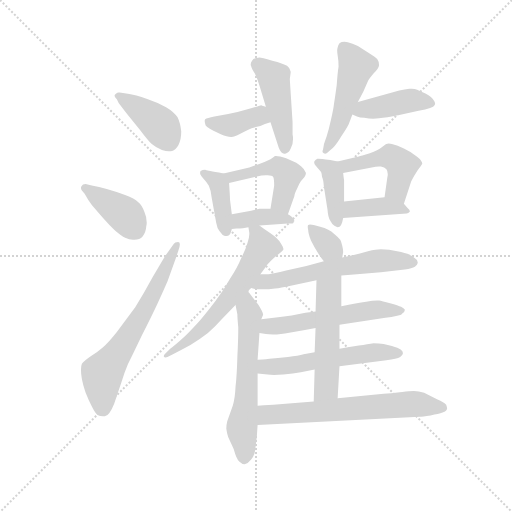
t = 0.00 s
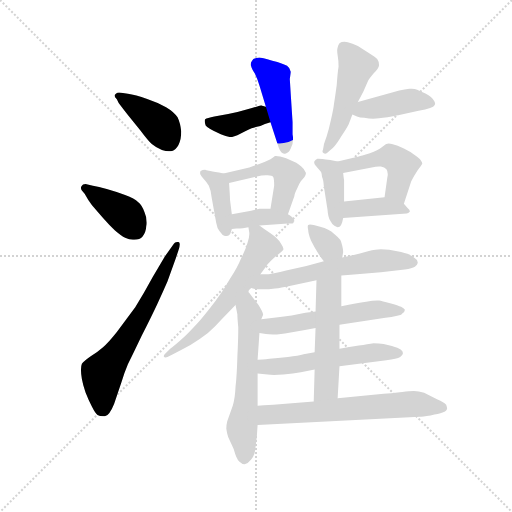
t = 2.73 s
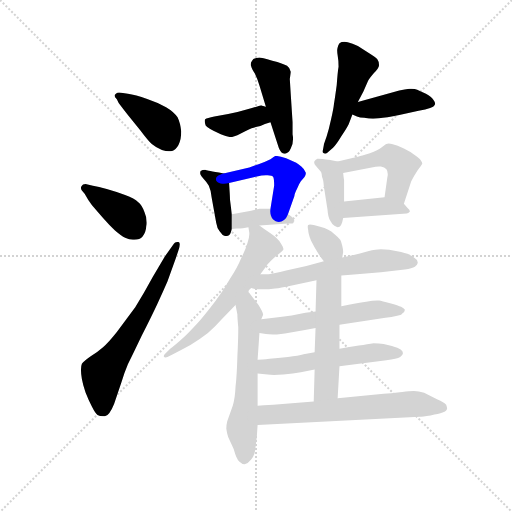
t = 5.45 s
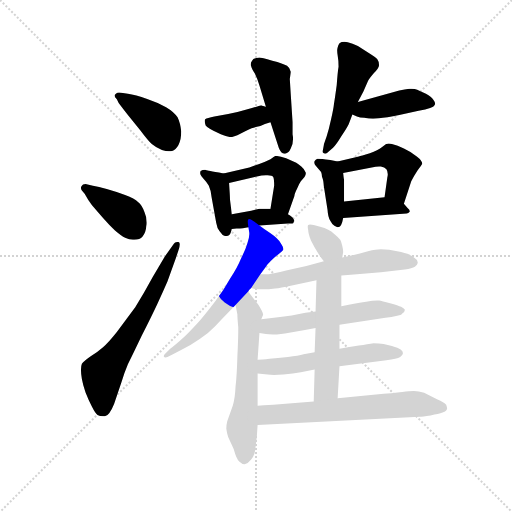
t = 8.17 s
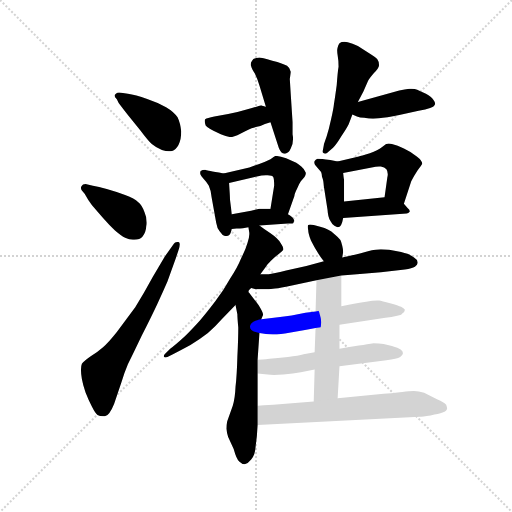
t = 10.90 s
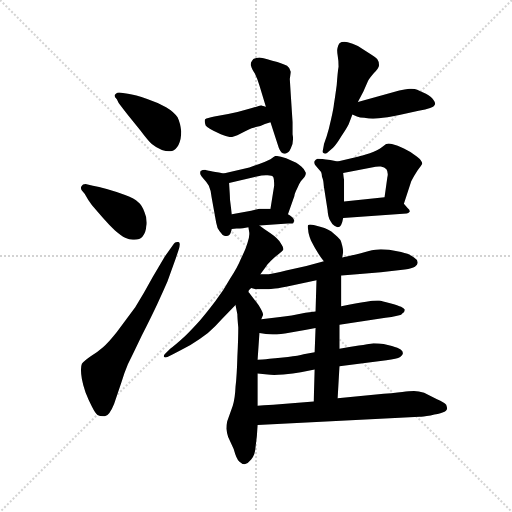
t = 13.62 s

The animated SVG that drew these frames (rendered in a browser with its animation timeline set to each time). Animation: 21 CSS @keyframes rules; one cycle of 13.62 s.

<svg version="1.1" viewBox="0 0 1024 1024" xmlns="http://www.w3.org/2000/svg">
  <g stroke="lightgray" stroke-dasharray="1,1" stroke-width="1" transform="scale(4, 4)">
    <line x1="0" y1="0" x2="256" y2="256"></line>
    <line x1="256" y1="0" x2="0" y2="256"></line>
    <line x1="128" y1="0" x2="128" y2="256"></line>
    <line x1="0" y1="128" x2="256" y2="128"></line>
  </g>
  <g transform="scale(0.92, -0.92) translate(60, -850)">
    <style type="text/css">
      
        @keyframes keyframes0 {
          from {
            stroke: blue;
            stroke-dashoffset: 409;
            stroke-width: 128;
          }
          57% {
            animation-timing-function: step-end;
            stroke: blue;
            stroke-dashoffset: 0;
            stroke-width: 128;
          }
          to {
            stroke: black;
            stroke-width: 1024;
          }
        }
        #make-me-a-hanzi-animation-0 {
          animation: keyframes0 0.5828450520833334s both;
          animation-delay: 0s;
          animation-timing-function: linear;
        }
      
        @keyframes keyframes1 {
          from {
            stroke: blue;
            stroke-dashoffset: 401;
            stroke-width: 128;
          }
          57% {
            animation-timing-function: step-end;
            stroke: blue;
            stroke-dashoffset: 0;
            stroke-width: 128;
          }
          to {
            stroke: black;
            stroke-width: 1024;
          }
        }
        #make-me-a-hanzi-animation-1 {
          animation: keyframes1 0.5763346354166666s both;
          animation-delay: 0.5828450520833334s;
          animation-timing-function: linear;
        }
      
        @keyframes keyframes2 {
          from {
            stroke: blue;
            stroke-dashoffset: 662;
            stroke-width: 128;
          }
          68% {
            animation-timing-function: step-end;
            stroke: blue;
            stroke-dashoffset: 0;
            stroke-width: 128;
          }
          to {
            stroke: black;
            stroke-width: 1024;
          }
        }
        #make-me-a-hanzi-animation-2 {
          animation: keyframes2 0.7887369791666666s both;
          animation-delay: 1.1591796875s;
          animation-timing-function: linear;
        }
      
        @keyframes keyframes3 {
          from {
            stroke: blue;
            stroke-dashoffset: 391;
            stroke-width: 128;
          }
          56% {
            animation-timing-function: step-end;
            stroke: blue;
            stroke-dashoffset: 0;
            stroke-width: 128;
          }
          to {
            stroke: black;
            stroke-width: 1024;
          }
        }
        #make-me-a-hanzi-animation-3 {
          animation: keyframes3 0.5681966145833334s both;
          animation-delay: 1.9479166666666665s;
          animation-timing-function: linear;
        }
      
        @keyframes keyframes4 {
          from {
            stroke: blue;
            stroke-dashoffset: 462;
            stroke-width: 128;
          }
          60% {
            animation-timing-function: step-end;
            stroke: blue;
            stroke-dashoffset: 0;
            stroke-width: 128;
          }
          to {
            stroke: black;
            stroke-width: 1024;
          }
        }
        #make-me-a-hanzi-animation-4 {
          animation: keyframes4 0.6259765625s both;
          animation-delay: 2.51611328125s;
          animation-timing-function: linear;
        }
      
        @keyframes keyframes5 {
          from {
            stroke: blue;
            stroke-dashoffset: 505;
            stroke-width: 128;
          }
          62% {
            animation-timing-function: step-end;
            stroke: blue;
            stroke-dashoffset: 0;
            stroke-width: 128;
          }
          to {
            stroke: black;
            stroke-width: 1024;
          }
        }
        #make-me-a-hanzi-animation-5 {
          animation: keyframes5 0.6609700520833334s both;
          animation-delay: 3.14208984375s;
          animation-timing-function: linear;
        }
      
        @keyframes keyframes6 {
          from {
            stroke: blue;
            stroke-dashoffset: 421;
            stroke-width: 128;
          }
          58% {
            animation-timing-function: step-end;
            stroke: blue;
            stroke-dashoffset: 0;
            stroke-width: 128;
          }
          to {
            stroke: black;
            stroke-width: 1024;
          }
        }
        #make-me-a-hanzi-animation-6 {
          animation: keyframes6 0.5926106770833334s both;
          animation-delay: 3.8030598958333335s;
          animation-timing-function: linear;
        }
      
        @keyframes keyframes7 {
          from {
            stroke: blue;
            stroke-dashoffset: 399;
            stroke-width: 128;
          }
          56% {
            animation-timing-function: step-end;
            stroke: blue;
            stroke-dashoffset: 0;
            stroke-width: 128;
          }
          to {
            stroke: black;
            stroke-width: 1024;
          }
        }
        #make-me-a-hanzi-animation-7 {
          animation: keyframes7 0.57470703125s both;
          animation-delay: 4.395670572916667s;
          animation-timing-function: linear;
        }
      
        @keyframes keyframes8 {
          from {
            stroke: blue;
            stroke-dashoffset: 477;
            stroke-width: 128;
          }
          61% {
            animation-timing-function: step-end;
            stroke: blue;
            stroke-dashoffset: 0;
            stroke-width: 128;
          }
          to {
            stroke: black;
            stroke-width: 1024;
          }
        }
        #make-me-a-hanzi-animation-8 {
          animation: keyframes8 0.63818359375s both;
          animation-delay: 4.970377604166667s;
          animation-timing-function: linear;
        }
      
        @keyframes keyframes9 {
          from {
            stroke: blue;
            stroke-dashoffset: 388;
            stroke-width: 128;
          }
          56% {
            animation-timing-function: step-end;
            stroke: blue;
            stroke-dashoffset: 0;
            stroke-width: 128;
          }
          to {
            stroke: black;
            stroke-width: 1024;
          }
        }
        #make-me-a-hanzi-animation-9 {
          animation: keyframes9 0.5657552083333334s both;
          animation-delay: 5.608561197916667s;
          animation-timing-function: linear;
        }
      
        @keyframes keyframes10 {
          from {
            stroke: blue;
            stroke-dashoffset: 407;
            stroke-width: 128;
          }
          57% {
            animation-timing-function: step-end;
            stroke: blue;
            stroke-dashoffset: 0;
            stroke-width: 128;
          }
          to {
            stroke: black;
            stroke-width: 1024;
          }
        }
        #make-me-a-hanzi-animation-10 {
          animation: keyframes10 0.5812174479166666s both;
          animation-delay: 6.17431640625s;
          animation-timing-function: linear;
        }
      
        @keyframes keyframes11 {
          from {
            stroke: blue;
            stroke-dashoffset: 477;
            stroke-width: 128;
          }
          61% {
            animation-timing-function: step-end;
            stroke: blue;
            stroke-dashoffset: 0;
            stroke-width: 128;
          }
          to {
            stroke: black;
            stroke-width: 1024;
          }
        }
        #make-me-a-hanzi-animation-11 {
          animation: keyframes11 0.63818359375s both;
          animation-delay: 6.755533854166667s;
          animation-timing-function: linear;
        }
      
        @keyframes keyframes12 {
          from {
            stroke: blue;
            stroke-dashoffset: 395;
            stroke-width: 128;
          }
          56% {
            animation-timing-function: step-end;
            stroke: blue;
            stroke-dashoffset: 0;
            stroke-width: 128;
          }
          to {
            stroke: black;
            stroke-width: 1024;
          }
        }
        #make-me-a-hanzi-animation-12 {
          animation: keyframes12 0.5714518229166666s both;
          animation-delay: 7.393717447916667s;
          animation-timing-function: linear;
        }
      
        @keyframes keyframes13 {
          from {
            stroke: blue;
            stroke-dashoffset: 623;
            stroke-width: 128;
          }
          67% {
            animation-timing-function: step-end;
            stroke: blue;
            stroke-dashoffset: 0;
            stroke-width: 128;
          }
          to {
            stroke: black;
            stroke-width: 1024;
          }
        }
        #make-me-a-hanzi-animation-13 {
          animation: keyframes13 0.7569986979166666s both;
          animation-delay: 7.965169270833334s;
          animation-timing-function: linear;
        }
      
        @keyframes keyframes14 {
          from {
            stroke: blue;
            stroke-dashoffset: 607;
            stroke-width: 128;
          }
          66% {
            animation-timing-function: step-end;
            stroke: blue;
            stroke-dashoffset: 0;
            stroke-width: 128;
          }
          to {
            stroke: black;
            stroke-width: 1024;
          }
        }
        #make-me-a-hanzi-animation-14 {
          animation: keyframes14 0.7439778645833334s both;
          animation-delay: 8.72216796875s;
          animation-timing-function: linear;
        }
      
        @keyframes keyframes15 {
          from {
            stroke: blue;
            stroke-dashoffset: 343;
            stroke-width: 128;
          }
          53% {
            animation-timing-function: step-end;
            stroke: blue;
            stroke-dashoffset: 0;
            stroke-width: 128;
          }
          to {
            stroke: black;
            stroke-width: 1024;
          }
        }
        #make-me-a-hanzi-animation-15 {
          animation: keyframes15 0.5291341145833334s both;
          animation-delay: 9.466145833333334s;
          animation-timing-function: linear;
        }
      
        @keyframes keyframes16 {
          from {
            stroke: blue;
            stroke-dashoffset: 609;
            stroke-width: 128;
          }
          66% {
            animation-timing-function: step-end;
            stroke: blue;
            stroke-dashoffset: 0;
            stroke-width: 128;
          }
          to {
            stroke: black;
            stroke-width: 1024;
          }
        }
        #make-me-a-hanzi-animation-16 {
          animation: keyframes16 0.74560546875s both;
          animation-delay: 9.995279947916668s;
          animation-timing-function: linear;
        }
      
        @keyframes keyframes17 {
          from {
            stroke: blue;
            stroke-dashoffset: 562;
            stroke-width: 128;
          }
          65% {
            animation-timing-function: step-end;
            stroke: blue;
            stroke-dashoffset: 0;
            stroke-width: 128;
          }
          to {
            stroke: black;
            stroke-width: 1024;
          }
        }
        #make-me-a-hanzi-animation-17 {
          animation: keyframes17 0.7073567708333334s both;
          animation-delay: 10.740885416666668s;
          animation-timing-function: linear;
        }
      
        @keyframes keyframes18 {
          from {
            stroke: blue;
            stroke-dashoffset: 561;
            stroke-width: 128;
          }
          65% {
            animation-timing-function: step-end;
            stroke: blue;
            stroke-dashoffset: 0;
            stroke-width: 128;
          }
          to {
            stroke: black;
            stroke-width: 1024;
          }
        }
        #make-me-a-hanzi-animation-18 {
          animation: keyframes18 0.70654296875s both;
          animation-delay: 11.448242187500002s;
          animation-timing-function: linear;
        }
      
        @keyframes keyframes19 {
          from {
            stroke: blue;
            stroke-dashoffset: 532;
            stroke-width: 128;
          }
          63% {
            animation-timing-function: step-end;
            stroke: blue;
            stroke-dashoffset: 0;
            stroke-width: 128;
          }
          to {
            stroke: black;
            stroke-width: 1024;
          }
        }
        #make-me-a-hanzi-animation-19 {
          animation: keyframes19 0.6829427083333334s both;
          animation-delay: 12.154785156250002s;
          animation-timing-function: linear;
        }
      
        @keyframes keyframes20 {
          from {
            stroke: blue;
            stroke-dashoffset: 658;
            stroke-width: 128;
          }
          68% {
            animation-timing-function: step-end;
            stroke: blue;
            stroke-dashoffset: 0;
            stroke-width: 128;
          }
          to {
            stroke: black;
            stroke-width: 1024;
          }
        }
        #make-me-a-hanzi-animation-20 {
          animation: keyframes20 0.7854817708333334s both;
          animation-delay: 12.837727864583336s;
          animation-timing-function: linear;
        }
      
    </style>
    
      <path d="M 198 626 Q 213 606 222 595 L 244 568 Q 262 544 270 537 Q 278 530 292 524 Q 301 521 307 521 Q 311 521 314 522 Q 322 524 328 535 Q 334 546 334 564 Q 332 583 326 595 Q 318 607 301 617 Q 284 627 260 635 Q 234 644 218 646 L 200 649 L 198 649 Q 195 649 192 646 Q 189 644 189 642 Q 189 639 194 634 L 198 626 Z" fill="lightgray"></path>
    
      <path d="M 124 429 Q 131 416 140 404 L 164 376 Q 178 360 190 349 Q 204 337 212 333 Q 221 329 229 329 L 232 329 Q 244 329 250 336 Q 257 344 258 358 Q 259 362 259 366 Q 259 378 254 389 Q 249 404 240 411 Q 233 418 212 426 Q 190 434 172 439 Q 154 444 142 446 L 126 450 Q 119 450 118 446 Q 116 444 116 442 Q 116 439 118 436 L 124 429 Z" fill="lightgray"></path>
    
      <path d="M 298 292 L 272 248 Q 253 213 234 182 L 194 128 Q 175 104 164 95 Q 154 86 138 76 Q 122 65 118 59 Q 116 54 116 46 Q 116 38 118 26 Q 120 14 126 -3 Q 133 -21 140 -34 Q 147 -48 152 -52 Q 157 -55 164 -55 L 168 -55 Q 178 -53 188 -28 L 204 19 Q 210 39 218 58 Q 228 78 248 120 Q 270 163 282 189 Q 294 215 304 238 L 322 288 L 328 306 Q 331 314 331 319 Q 331 324 327 324 Q 320 324 318 320 L 298 292 Z" fill="lightgray"></path>
    
      <path d="M 518 618 L 510 620 Q 509 621 508 621 Q 506 621 504 620 Q 498 618 476 612 Q 456 606 436 602 L 406 597 Q 390 594 386 591 Q 385 590 385 587 Q 385 585 386 581 Q 386 574 404 566 L 420 558 Q 434 552 442 552 L 444 552 Q 448 553 456 556 L 472 564 Q 480 568 487 571 Q 494 574 506 576 Q 515 580 528 584 C 557 593 547 611 518 618 Z" fill="lightgray"></path>
    
      <path d="M 528 584 L 546 529 Q 551 516 558 516 L 560 516 Q 568 517 572 527 Q 577 535 577 548 Q 577 553 576 558 L 576 585 L 572 646 L 570 678 Q 572 692 572 694 Q 570 703 564 707 Q 556 712 532 718 Q 508 725 504 725 Q 490 724 488 718 Q 485 714 485 710 Q 485 708 486 706 Q 487 701 494 690 Q 500 678 504 664 L 518 618 L 528 584 Z" fill="lightgray"></path>
    
      <path d="M 718 628 L 730 651 L 740 674 Q 742 678 752 690 Q 764 702 764 708 Q 764 717 760 722 Q 754 727 746 732 L 718 750 Q 706 756 696 758 Q 692 759 689 759 Q 682 759 678 756 Q 675 752 674 747 Q 673 744 673 740 Q 673 736 674 730 Q 676 719 676 705 Q 674 694 672 665 Q 668 635 666 624 Q 665 614 660 592 Q 655 569 650 553 Q 644 536 644 535 L 642 524 Q 641 522 641 521 Q 641 518 644 517 Q 645 516 647 516 Q 650 516 654 520 L 664 529 Q 672 537 682 554 Q 693 570 698 580 Q 702 590 706 601 L 718 628 Z" fill="lightgray"></path>
    
      <path d="M 706 601 L 716 597 Q 722 594 732 594 Q 742 592 751 592 Q 758 592 764 593 Q 779 594 808 600 L 850 609 Q 866 612 875 615 Q 884 618 886 624 Q 886 628 882 633 Q 878 639 866 646 Q 854 652 847 655 Q 842 657 835 657 L 830 657 Q 820 656 808 653 L 718 628 C 689 620 678 612 706 601 Z" fill="lightgray"></path>
    
      <path d="M 426 473 L 416 475 Q 399 478 394 479 Q 388 480 386 481 Q 380 481 376 478 Q 375 476 375 474 Q 375 472 376 470 Q 377 467 382 462 Q 388 456 394 446 Q 399 435 400 421 L 410 366 Q 412 354 417 348 Q 422 342 424 339 Q 428 337 430 337 L 432 337 Q 436 337 440 341 Q 442 344 444 352 L 444 384 L 440 416 Q 440 422 438 452 C 437 471 437 471 426 473 Z" fill="lightgray"></path>
    
      <path d="M 566 384 L 580 424 Q 580 428 586 440 Q 591 452 594 456 L 602 465 Q 605 470 605 473 Q 605 475 604 476 Q 602 482 595 488 Q 588 494 584 496 Q 578 499 562 506 Q 547 511 540 511 L 538 511 Q 537 510 528 504 Q 516 498 502 493 L 482 486 L 426 473 C 397 466 409 445 438 452 L 496 466 Q 510 469 518 469 L 522 469 Q 532 469 534 465 Q 536 461 536 446 L 528 396 C 523 366 556 356 566 384 Z" fill="lightgray"></path>
    
      <path d="M 504 360 L 566 364 Q 578 364 578 366 Q 578 368 580 369 Q 580 371 578 374 Q 576 378 566 384 L 528 396 L 504 396 L 486 392 L 444 384 C 415 378 414 349 444 352 L 454 353 Q 462 353 468 354 L 480 356 L 504 360 Z" fill="lightgray"></path>
    
      <path d="M 674 499 L 658 502 Q 637 505 632 505 L 630 505 Q 626 503 624 500 Q 623 499 623 497 Q 623 494 626 490 L 638 476 Q 640 471 640 466 Q 643 460 644 445 L 652 394 Q 653 378 658 370 Q 662 362 667 359 Q 672 356 674 356 Q 677 356 678 357 Q 680 358 682 362 Q 684 365 686 376 L 688 412 L 688 458 Q 687 464 686 474 C 684 497 684 497 674 499 Z" fill="lightgray"></path>
    
      <path d="M 818 407 L 834 456 Q 840 468 848 480 Q 856 490 858 494 Q 858 501 846 510 Q 833 520 818 527 Q 804 534 792 537 Q 788 538 785 538 Q 782 538 780 537 Q 778 536 770 530 Q 762 523 744 517 Q 724 511 720 510 L 674 499 C 645 492 657 468 686 474 L 748 486 Q 757 488 764 488 L 768 488 Q 776 487 780 482 Q 783 478 783 471 Q 783 468 782 464 L 776 421 C 772 391 809 378 818 407 Z" fill="lightgray"></path>
    
      <path d="M 686 376 L 824 386 Q 828 386 830 389 Q 831 390 831 391 Q 831 394 826 398 L 818 407 C 803 424 803 424 776 421 L 688 412 C 658 409 656 374 686 376 Z" fill="lightgray"></path>
    
      <path d="M 480 356 L 482 344 L 482 341 Q 482 334 478 322 Q 474 308 464 288 Q 456 268 440 244 Q 427 220 408 195 Q 389 170 376 155 Q 363 140 342 119 Q 319 98 310 92 L 298 80 Q 296 78 296 75 Q 297 73 300 73 Q 302 73 304 74 L 316 80 Q 332 88 354 100 Q 374 112 392 126 Q 408 140 422 156 L 452 187 L 480 217 Q 480 219 486 224 L 506 254 L 518 270 Q 520 274 529 283 Q 538 292 546 298 Q 554 304 556 307 L 556 309 Q 556 313 550 322 Q 544 332 528 343 Q 513 353 504 360 C 480 378 476 381 480 356 Z" fill="lightgray"></path>
    
      <path d="M 452 187 L 456 167 Q 456 159 458 138 Q 458 114 456 74 Q 455 35 452 9 Q 451 -16 446 -32 L 434 -66 Q 432 -74 432 -82 Q 433 -90 436 -100 L 448 -126 Q 454 -148 460 -153 Q 466 -159 472 -159 Q 479 -158 486 -149 Q 495 -139 496 -118 Q 499 -98 500 -74 L 500 -32 L 500 38 L 500 68 L 504 126 L 508 156 L 512 166 Q 512 171 502 187 L 482 213 Q 480 215 480 217 C 463 242 446 216 452 187 Z" fill="lightgray"></path>
    
      <path d="M 684 290 L 686 302 Q 686 308 684 316 Q 682 324 680 328 Q 676 334 666 342 Q 656 352 636 357 L 622 361 Q 617 362 614 362 Q 611 362 610 361 Q 609 360 609 357 Q 609 354 610 350 Q 610 342 616 327 Q 623 313 630 302 Q 636 292 644 282 C 663 258 679 260 684 290 Z" fill="lightgray"></path>
    
      <path d="M 682 251 L 716 254 L 768 258 L 820 264 Q 836 266 842 270 Q 848 274 848 278 L 848 280 Q 848 285 840 290 Q 833 297 812 302 L 786 307 Q 776 308 768 308 Q 758 308 740 304 Q 722 299 684 290 L 644 282 L 606 272 L 562 262 Q 534 255 524 254 L 506 254 C 476 254 457 231 486 224 L 494 222 Q 497 221 504 221 L 512 221 Q 524 221 538 223 Q 550 224 572 229 L 628 241 L 682 251 Z" fill="lightgray"></path>
    
      <path d="M 678 144 L 778 159 Q 807 164 812 166 Q 814 168 818 171 Q 820 174 820 177 Q 818 180 812 183 Q 806 186 788 191 Q 770 196 764 197 L 760 197 Q 750 197 736 194 Q 716 191 682 184 L 626 173 L 604 170 L 574 164 Q 558 162 540 160 L 508 156 C 478 152 474 130 504 126 L 518 124 Q 524 123 533 123 L 542 123 Q 559 124 578 128 Q 600 132 626 137 L 678 144 Z" fill="lightgray"></path>
    
      <path d="M 678 54 L 780 67 Q 803 70 810 74 Q 816 78 816 82 Q 816 86 811 90 Q 806 94 792 98 L 774 102 Q 764 104 752 104 Q 740 102 720 99 Q 700 96 678 92 L 624 84 L 600 80 Q 589 77 566 74 Q 542 72 526 70 Q 509 68 500 68 C 470 67 470 41 500 38 L 522 36 Q 527 35 536 35 Q 544 35 556 36 Q 578 38 594 41 L 624 47 L 678 54 Z" fill="lightgray"></path>
    
      <path d="M 674 -16 L 678 54 L 678 92 L 678 144 L 682 184 L 682 251 C 682 281 629 271 628 241 L 626 173 L 626 137 L 624 84 L 624 47 L 622 -23 C 621 -53 672 -46 674 -16 Z" fill="lightgray"></path>
    
      <path d="M 500 -74 L 852 -56 Q 858 -56 876 -53 Q 894 -50 902 -47 Q 912 -43 912 -38 Q 912 -36 910 -30 Q 906 -25 890 -18 L 862 -4 Q 850 0 840 0 Q 836 0 822 -1 Q 810 -3 774 -6 L 674 -16 L 622 -23 L 534 -30 Q 531 -30 500 -32 C 470 -34 470 -76 500 -74 Z" fill="lightgray"></path>
    
    
      <clipPath id="make-me-a-hanzi-clip-0">
        <path d="M 198 626 Q 213 606 222 595 L 244 568 Q 262 544 270 537 Q 278 530 292 524 Q 301 521 307 521 Q 311 521 314 522 Q 322 524 328 535 Q 334 546 334 564 Q 332 583 326 595 Q 318 607 301 617 Q 284 627 260 635 Q 234 644 218 646 L 200 649 L 198 649 Q 195 649 192 646 Q 189 644 189 642 Q 189 639 194 634 L 198 626 Z"></path>
      </clipPath>
      <path clip-path="url(#make-me-a-hanzi-clip-0)" d="M 195 640 L 231 621 L 284 581 L 308 542" fill="none" id="make-me-a-hanzi-animation-0" stroke-dasharray="281 562" stroke-linecap="round"></path>
    
      <clipPath id="make-me-a-hanzi-clip-1">
        <path d="M 124 429 Q 131 416 140 404 L 164 376 Q 178 360 190 349 Q 204 337 212 333 Q 221 329 229 329 L 232 329 Q 244 329 250 336 Q 257 344 258 358 Q 259 362 259 366 Q 259 378 254 389 Q 249 404 240 411 Q 233 418 212 426 Q 190 434 172 439 Q 154 444 142 446 L 126 450 Q 119 450 118 446 Q 116 444 116 442 Q 116 439 118 436 L 124 429 Z"></path>
      </clipPath>
      <path clip-path="url(#make-me-a-hanzi-clip-1)" d="M 123 441 L 205 388 L 234 351" fill="none" id="make-me-a-hanzi-animation-1" stroke-dasharray="273 546" stroke-linecap="round"></path>
    
      <clipPath id="make-me-a-hanzi-clip-2">
        <path d="M 298 292 L 272 248 Q 253 213 234 182 L 194 128 Q 175 104 164 95 Q 154 86 138 76 Q 122 65 118 59 Q 116 54 116 46 Q 116 38 118 26 Q 120 14 126 -3 Q 133 -21 140 -34 Q 147 -48 152 -52 Q 157 -55 164 -55 L 168 -55 Q 178 -53 188 -28 L 204 19 Q 210 39 218 58 Q 228 78 248 120 Q 270 163 282 189 Q 294 215 304 238 L 322 288 L 328 306 Q 331 314 331 319 Q 331 324 327 324 Q 320 324 318 320 L 298 292 Z"></path>
      </clipPath>
      <path clip-path="url(#make-me-a-hanzi-clip-2)" d="M 166 -44 L 162 37 L 250 167 L 324 318" fill="none" id="make-me-a-hanzi-animation-2" stroke-dasharray="534 1068" stroke-linecap="round"></path>
    
      <clipPath id="make-me-a-hanzi-clip-3">
        <path d="M 518 618 L 510 620 Q 509 621 508 621 Q 506 621 504 620 Q 498 618 476 612 Q 456 606 436 602 L 406 597 Q 390 594 386 591 Q 385 590 385 587 Q 385 585 386 581 Q 386 574 404 566 L 420 558 Q 434 552 442 552 L 444 552 Q 448 553 456 556 L 472 564 Q 480 568 487 571 Q 494 574 506 576 Q 515 580 528 584 C 557 593 547 611 518 618 Z"></path>
      </clipPath>
      <path clip-path="url(#make-me-a-hanzi-clip-3)" d="M 392 587 L 441 577 L 502 597 L 507 617" fill="none" id="make-me-a-hanzi-animation-3" stroke-dasharray="263 526" stroke-linecap="round"></path>
    
      <clipPath id="make-me-a-hanzi-clip-4">
        <path d="M 528 584 L 546 529 Q 551 516 558 516 L 560 516 Q 568 517 572 527 Q 577 535 577 548 Q 577 553 576 558 L 576 585 L 572 646 L 570 678 Q 572 692 572 694 Q 570 703 564 707 Q 556 712 532 718 Q 508 725 504 725 Q 490 724 488 718 Q 485 714 485 710 Q 485 708 486 706 Q 487 701 494 690 Q 500 678 504 664 L 518 618 L 528 584 Z"></path>
      </clipPath>
      <path clip-path="url(#make-me-a-hanzi-clip-4)" d="M 496 711 L 535 681 L 559 526" fill="none" id="make-me-a-hanzi-animation-4" stroke-dasharray="334 668" stroke-linecap="round"></path>
    
      <clipPath id="make-me-a-hanzi-clip-5">
        <path d="M 718 628 L 730 651 L 740 674 Q 742 678 752 690 Q 764 702 764 708 Q 764 717 760 722 Q 754 727 746 732 L 718 750 Q 706 756 696 758 Q 692 759 689 759 Q 682 759 678 756 Q 675 752 674 747 Q 673 744 673 740 Q 673 736 674 730 Q 676 719 676 705 Q 674 694 672 665 Q 668 635 666 624 Q 665 614 660 592 Q 655 569 650 553 Q 644 536 644 535 L 642 524 Q 641 522 641 521 Q 641 518 644 517 Q 645 516 647 516 Q 650 516 654 520 L 664 529 Q 672 537 682 554 Q 693 570 698 580 Q 702 590 706 601 L 718 628 Z"></path>
      </clipPath>
      <path clip-path="url(#make-me-a-hanzi-clip-5)" d="M 686 747 L 715 706 L 673 570 L 645 521" fill="none" id="make-me-a-hanzi-animation-5" stroke-dasharray="377 754" stroke-linecap="round"></path>
    
      <clipPath id="make-me-a-hanzi-clip-6">
        <path d="M 706 601 L 716 597 Q 722 594 732 594 Q 742 592 751 592 Q 758 592 764 593 Q 779 594 808 600 L 850 609 Q 866 612 875 615 Q 884 618 886 624 Q 886 628 882 633 Q 878 639 866 646 Q 854 652 847 655 Q 842 657 835 657 L 830 657 Q 820 656 808 653 L 718 628 C 689 620 678 612 706 601 Z"></path>
      </clipPath>
      <path clip-path="url(#make-me-a-hanzi-clip-6)" d="M 714 606 L 828 631 L 876 625" fill="none" id="make-me-a-hanzi-animation-6" stroke-dasharray="293 586" stroke-linecap="round"></path>
    
      <clipPath id="make-me-a-hanzi-clip-7">
        <path d="M 426 473 L 416 475 Q 399 478 394 479 Q 388 480 386 481 Q 380 481 376 478 Q 375 476 375 474 Q 375 472 376 470 Q 377 467 382 462 Q 388 456 394 446 Q 399 435 400 421 L 410 366 Q 412 354 417 348 Q 422 342 424 339 Q 428 337 430 337 L 432 337 Q 436 337 440 341 Q 442 344 444 352 L 444 384 L 440 416 Q 440 422 438 452 C 437 471 437 471 426 473 Z"></path>
      </clipPath>
      <path clip-path="url(#make-me-a-hanzi-clip-7)" d="M 383 474 L 413 455 L 418 442 L 431 349" fill="none" id="make-me-a-hanzi-animation-7" stroke-dasharray="271 542" stroke-linecap="round"></path>
    
      <clipPath id="make-me-a-hanzi-clip-8">
        <path d="M 566 384 L 580 424 Q 580 428 586 440 Q 591 452 594 456 L 602 465 Q 605 470 605 473 Q 605 475 604 476 Q 602 482 595 488 Q 588 494 584 496 Q 578 499 562 506 Q 547 511 540 511 L 538 511 Q 537 510 528 504 Q 516 498 502 493 L 482 486 L 426 473 C 397 466 409 445 438 452 L 496 466 Q 510 469 518 469 L 522 469 Q 532 469 534 465 Q 536 461 536 446 L 528 396 C 523 366 556 356 566 384 Z"></path>
      </clipPath>
      <path clip-path="url(#make-me-a-hanzi-clip-8)" d="M 434 471 L 444 465 L 529 486 L 549 485 L 565 468 L 553 409 L 562 393" fill="none" id="make-me-a-hanzi-animation-8" stroke-dasharray="349 698" stroke-linecap="round"></path>
    
      <clipPath id="make-me-a-hanzi-clip-9">
        <path d="M 504 360 L 566 364 Q 578 364 578 366 Q 578 368 580 369 Q 580 371 578 374 Q 576 378 566 384 L 528 396 L 504 396 L 486 392 L 444 384 C 415 378 414 349 444 352 L 454 353 Q 462 353 468 354 L 480 356 L 504 360 Z"></path>
      </clipPath>
      <path clip-path="url(#make-me-a-hanzi-clip-9)" d="M 449 357 L 468 372 L 503 378 L 575 370" fill="none" id="make-me-a-hanzi-animation-9" stroke-dasharray="260 520" stroke-linecap="round"></path>
    
      <clipPath id="make-me-a-hanzi-clip-10">
        <path d="M 674 499 L 658 502 Q 637 505 632 505 L 630 505 Q 626 503 624 500 Q 623 499 623 497 Q 623 494 626 490 L 638 476 Q 640 471 640 466 Q 643 460 644 445 L 652 394 Q 653 378 658 370 Q 662 362 667 359 Q 672 356 674 356 Q 677 356 678 357 Q 680 358 682 362 Q 684 365 686 376 L 688 412 L 688 458 Q 687 464 686 474 C 684 497 684 497 674 499 Z"></path>
      </clipPath>
      <path clip-path="url(#make-me-a-hanzi-clip-10)" d="M 631 498 L 659 480 L 663 471 L 674 364" fill="none" id="make-me-a-hanzi-animation-10" stroke-dasharray="279 558" stroke-linecap="round"></path>
    
      <clipPath id="make-me-a-hanzi-clip-11">
        <path d="M 818 407 L 834 456 Q 840 468 848 480 Q 856 490 858 494 Q 858 501 846 510 Q 833 520 818 527 Q 804 534 792 537 Q 788 538 785 538 Q 782 538 780 537 Q 778 536 770 530 Q 762 523 744 517 Q 724 511 720 510 L 674 499 C 645 492 657 468 686 474 L 748 486 Q 757 488 764 488 L 768 488 Q 776 487 780 482 Q 783 478 783 471 Q 783 468 782 464 L 776 421 C 772 391 809 378 818 407 Z"></path>
      </clipPath>
      <path clip-path="url(#make-me-a-hanzi-clip-11)" d="M 683 496 L 694 489 L 776 509 L 800 504 L 814 490 L 802 437 L 813 415" fill="none" id="make-me-a-hanzi-animation-11" stroke-dasharray="349 698" stroke-linecap="round"></path>
    
      <clipPath id="make-me-a-hanzi-clip-12">
        <path d="M 686 376 L 824 386 Q 828 386 830 389 Q 831 390 831 391 Q 831 394 826 398 L 818 407 C 803 424 803 424 776 421 L 688 412 C 658 409 656 374 686 376 Z"></path>
      </clipPath>
      <path clip-path="url(#make-me-a-hanzi-clip-12)" d="M 693 382 L 712 397 L 777 402 L 826 392" fill="none" id="make-me-a-hanzi-animation-12" stroke-dasharray="267 534" stroke-linecap="round"></path>
    
      <clipPath id="make-me-a-hanzi-clip-13">
        <path d="M 480 356 L 482 344 L 482 341 Q 482 334 478 322 Q 474 308 464 288 Q 456 268 440 244 Q 427 220 408 195 Q 389 170 376 155 Q 363 140 342 119 Q 319 98 310 92 L 298 80 Q 296 78 296 75 Q 297 73 300 73 Q 302 73 304 74 L 316 80 Q 332 88 354 100 Q 374 112 392 126 Q 408 140 422 156 L 452 187 L 480 217 Q 480 219 486 224 L 506 254 L 518 270 Q 520 274 529 283 Q 538 292 546 298 Q 554 304 556 307 L 556 309 Q 556 313 550 322 Q 544 332 528 343 Q 513 353 504 360 C 480 378 476 381 480 356 Z"></path>
      </clipPath>
      <path clip-path="url(#make-me-a-hanzi-clip-13)" d="M 487 351 L 500 342 L 510 312 L 469 243 L 396 152 L 355 114 L 299 77" fill="none" id="make-me-a-hanzi-animation-13" stroke-dasharray="495 990" stroke-linecap="round"></path>
    
      <clipPath id="make-me-a-hanzi-clip-14">
        <path d="M 452 187 L 456 167 Q 456 159 458 138 Q 458 114 456 74 Q 455 35 452 9 Q 451 -16 446 -32 L 434 -66 Q 432 -74 432 -82 Q 433 -90 436 -100 L 448 -126 Q 454 -148 460 -153 Q 466 -159 472 -159 Q 479 -158 486 -149 Q 495 -139 496 -118 Q 499 -98 500 -74 L 500 -32 L 500 38 L 500 68 L 504 126 L 508 156 L 512 166 Q 512 171 502 187 L 482 213 Q 480 215 480 217 C 463 242 446 216 452 187 Z"></path>
      </clipPath>
      <path clip-path="url(#make-me-a-hanzi-clip-14)" d="M 479 204 L 483 167 L 478 31 L 466 -80 L 471 -146" fill="none" id="make-me-a-hanzi-animation-14" stroke-dasharray="479 958" stroke-linecap="round"></path>
    
      <clipPath id="make-me-a-hanzi-clip-15">
        <path d="M 684 290 L 686 302 Q 686 308 684 316 Q 682 324 680 328 Q 676 334 666 342 Q 656 352 636 357 L 622 361 Q 617 362 614 362 Q 611 362 610 361 Q 609 360 609 357 Q 609 354 610 350 Q 610 342 616 327 Q 623 313 630 302 Q 636 292 644 282 C 663 258 679 260 684 290 Z"></path>
      </clipPath>
      <path clip-path="url(#make-me-a-hanzi-clip-15)" d="M 613 358 L 676 298" fill="none" id="make-me-a-hanzi-animation-15" stroke-dasharray="215 430" stroke-linecap="round"></path>
    
      <clipPath id="make-me-a-hanzi-clip-16">
        <path d="M 682 251 L 716 254 L 768 258 L 820 264 Q 836 266 842 270 Q 848 274 848 278 L 848 280 Q 848 285 840 290 Q 833 297 812 302 L 786 307 Q 776 308 768 308 Q 758 308 740 304 Q 722 299 684 290 L 644 282 L 606 272 L 562 262 Q 534 255 524 254 L 506 254 C 476 254 457 231 486 224 L 494 222 Q 497 221 504 221 L 512 221 Q 524 221 538 223 Q 550 224 572 229 L 628 241 L 682 251 Z"></path>
      </clipPath>
      <path clip-path="url(#make-me-a-hanzi-clip-16)" d="M 491 228 L 752 282 L 838 279" fill="none" id="make-me-a-hanzi-animation-16" stroke-dasharray="481 962" stroke-linecap="round"></path>
    
      <clipPath id="make-me-a-hanzi-clip-17">
        <path d="M 678 144 L 778 159 Q 807 164 812 166 Q 814 168 818 171 Q 820 174 820 177 Q 818 180 812 183 Q 806 186 788 191 Q 770 196 764 197 L 760 197 Q 750 197 736 194 Q 716 191 682 184 L 626 173 L 604 170 L 574 164 Q 558 162 540 160 L 508 156 C 478 152 474 130 504 126 L 518 124 Q 524 123 533 123 L 542 123 Q 559 124 578 128 Q 600 132 626 137 L 678 144 Z"></path>
      </clipPath>
      <path clip-path="url(#make-me-a-hanzi-clip-17)" d="M 512 133 L 523 141 L 746 175 L 813 176" fill="none" id="make-me-a-hanzi-animation-17" stroke-dasharray="434 868" stroke-linecap="round"></path>
    
      <clipPath id="make-me-a-hanzi-clip-18">
        <path d="M 678 54 L 780 67 Q 803 70 810 74 Q 816 78 816 82 Q 816 86 811 90 Q 806 94 792 98 L 774 102 Q 764 104 752 104 Q 740 102 720 99 Q 700 96 678 92 L 624 84 L 600 80 Q 589 77 566 74 Q 542 72 526 70 Q 509 68 500 68 C 470 67 470 41 500 38 L 522 36 Q 527 35 536 35 Q 544 35 556 36 Q 578 38 594 41 L 624 47 L 678 54 Z"></path>
      </clipPath>
      <path clip-path="url(#make-me-a-hanzi-clip-18)" d="M 506 61 L 530 52 L 751 84 L 807 82" fill="none" id="make-me-a-hanzi-animation-18" stroke-dasharray="433 866" stroke-linecap="round"></path>
    
      <clipPath id="make-me-a-hanzi-clip-19">
        <path d="M 674 -16 L 678 54 L 678 92 L 678 144 L 682 184 L 682 251 C 682 281 629 271 628 241 L 626 173 L 626 137 L 624 84 L 624 47 L 622 -23 C 621 -53 672 -46 674 -16 Z"></path>
      </clipPath>
      <path clip-path="url(#make-me-a-hanzi-clip-19)" d="M 676 244 L 655 218 L 649 7 L 628 -16" fill="none" id="make-me-a-hanzi-animation-19" stroke-dasharray="404 808" stroke-linecap="round"></path>
    
      <clipPath id="make-me-a-hanzi-clip-20">
        <path d="M 500 -74 L 852 -56 Q 858 -56 876 -53 Q 894 -50 902 -47 Q 912 -43 912 -38 Q 912 -36 910 -30 Q 906 -25 890 -18 L 862 -4 Q 850 0 840 0 Q 836 0 822 -1 Q 810 -3 774 -6 L 674 -16 L 622 -23 L 534 -30 Q 531 -30 500 -32 C 470 -34 470 -76 500 -74 Z"></path>
      </clipPath>
      <path clip-path="url(#make-me-a-hanzi-clip-20)" d="M 507 -67 L 519 -53 L 543 -50 L 838 -28 L 901 -36" fill="none" id="make-me-a-hanzi-animation-20" stroke-dasharray="530 1060" stroke-linecap="round"></path>
    
  </g>
</svg>
